Dataset: processed (GitHub, BADISA-SAISRIHARSHA/Glaucoma-Detection-ResCapsNet). Classes: glaucoma negative, glaucoma positive.

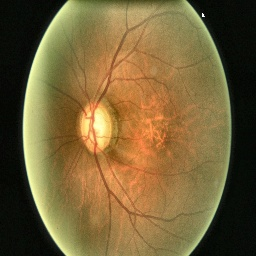
Label: glaucoma positive

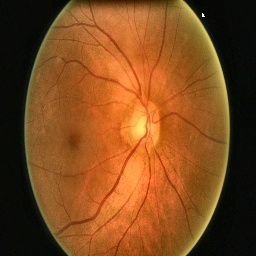
Label: glaucoma negative

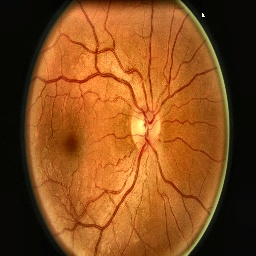
Label: glaucoma negative

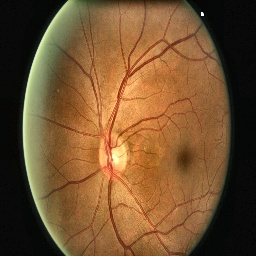
Label: glaucoma negative

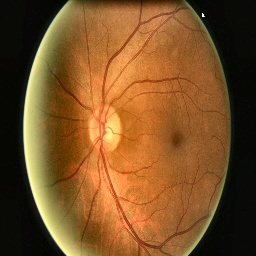
Label: glaucoma negative

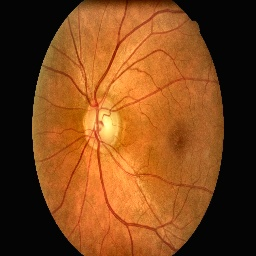
Label: glaucoma negative
